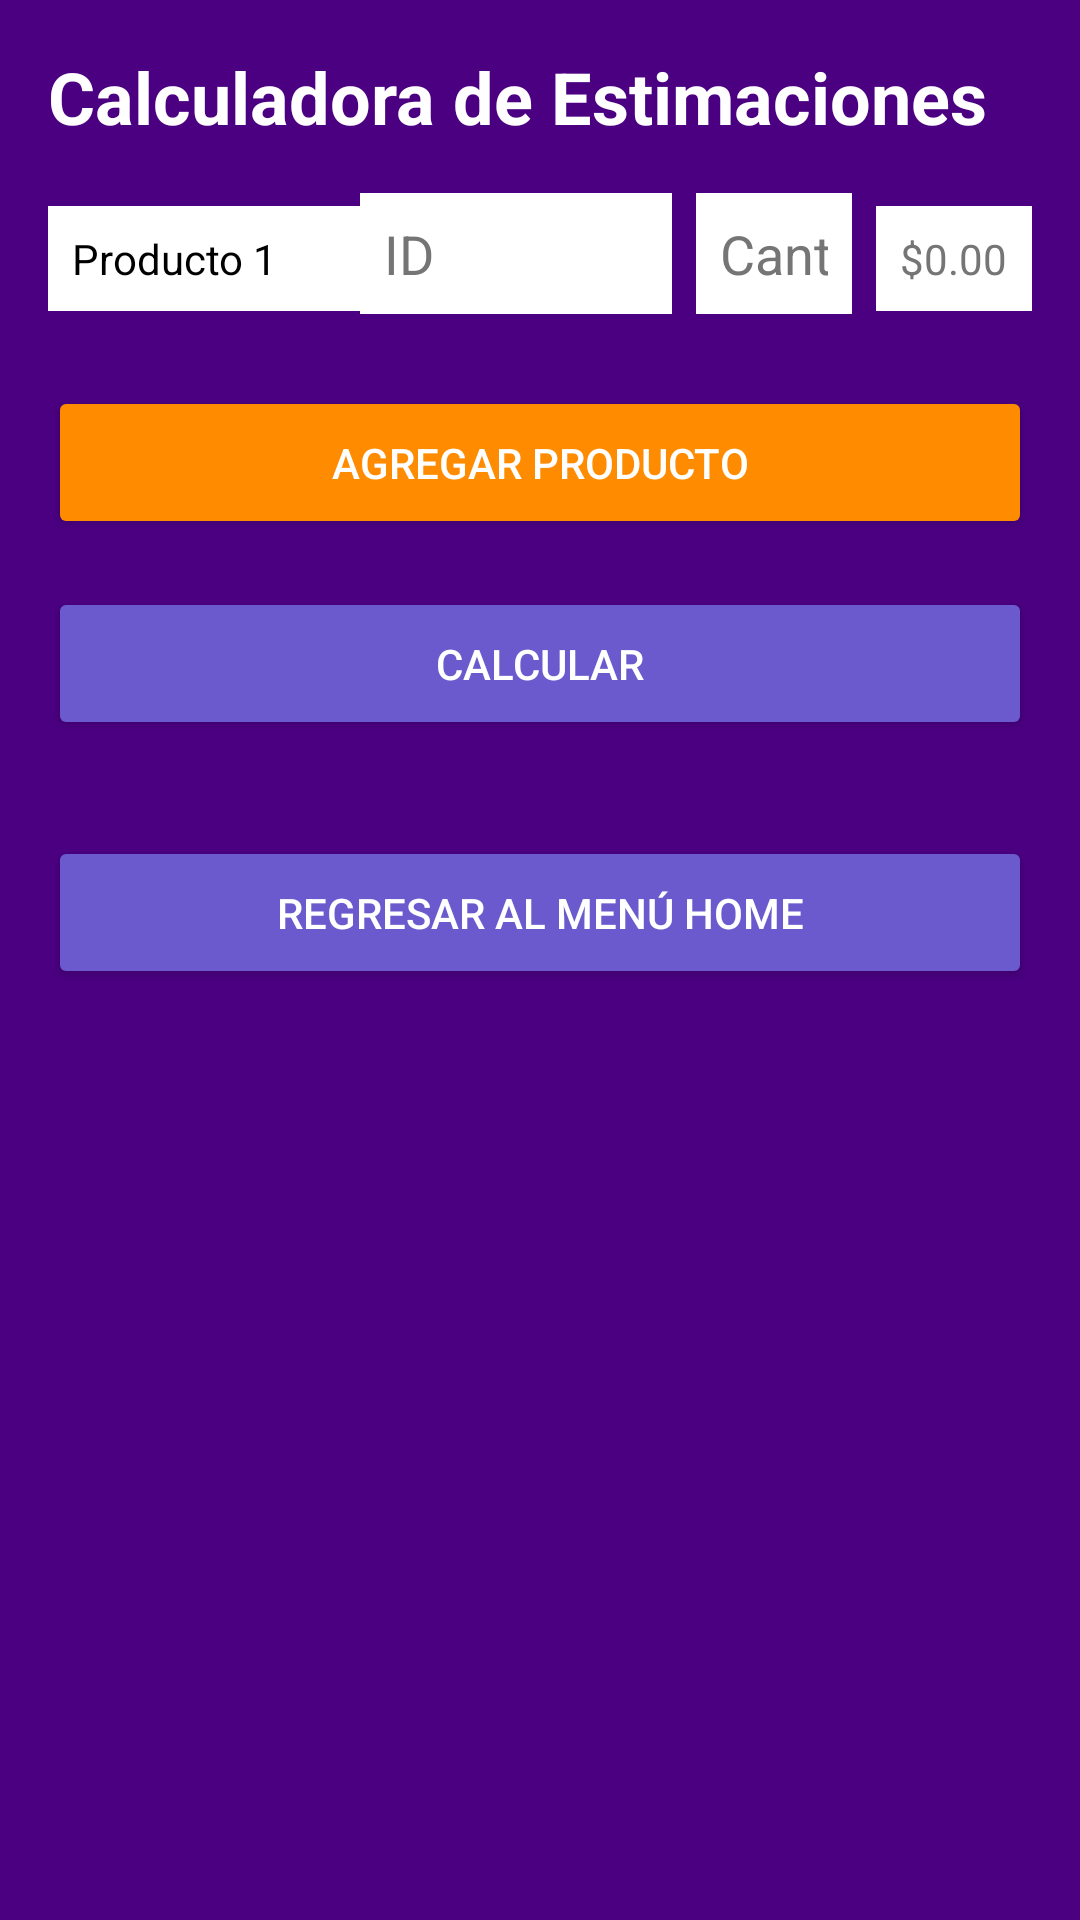

Layout XML and referenced resources for this Android screen:
<!-- AndroidManifest.xml: application theme Theme.Chalan -->
<!-- res/layout/activity_calculator.xml -->
<?xml version="1.0" encoding="utf-8"?>
<ScrollView
    xmlns:android="http://schemas.android.com/apk/res/android"
    android:layout_width="match_parent"
    android:layout_height="match_parent"
    android:background="#4B0082">

    <LinearLayout
        android:layout_width="match_parent"
        android:layout_height="wrap_content"
        android:orientation="vertical"
        android:padding="16dp">

        <TextView
            android:layout_width="match_parent"
            android:layout_height="wrap_content"
            android:text="Calculadora de Estimaciones"
            android:textSize="24sp"
            android:textStyle="bold"
            android:textColor="#FFFFFF"
            android:layout_marginBottom="16dp" />

        
        <LinearLayout
            android:id="@+id/productList"
            android:layout_width="match_parent"
            android:layout_height="wrap_content"
            android:orientation="vertical"
            android:layout_marginBottom="16dp">

            
            <LinearLayout
                android:layout_width="match_parent"
                android:layout_height="wrap_content"
                android:orientation="horizontal"
                android:layout_marginBottom="8dp">

                <TextView
                    android:layout_width="0dp"
                    android:layout_height="wrap_content"
                    android:layout_weight="2"
                    android:text="Producto 1"
                    android:background="@color/white"
                    android:textColor="#000000"
                    android:padding="8dp" />

                <EditText
                    android:layout_width="0dp"
                    android:layout_height="wrap_content"
                    android:layout_weight="2"
                    android:hint="ID"
                    android:inputType="text"
                    android:background="@color/white"
                    android:padding="8dp"
                    android:textColor="#000000"
                    android:textColorHint="#757575"
                    android:layout_marginEnd="8dp" />

                <EditText
                    android:layout_width="0dp"
                    android:layout_height="wrap_content"
                    android:layout_weight="1"
                    android:hint="Cantidad"
                    android:inputType="number"
                    android:background="@color/white"
                    android:padding="8dp"
                    android:textColor="#000000"
                    android:textColorHint="#757575"
                    android:layout_marginEnd="8dp" />

                <TextView
                    android:layout_width="0dp"
                    android:layout_height="wrap_content"
                    android:layout_weight="1"
                    android:text="$0.00"
                    android:background="@color/white"
                    android:textColor="#757575"
                    android:padding="8dp" />
            </LinearLayout>

            

        </LinearLayout>

        
        <Button
            android:id="@+id/buttonAgregarProducto"
            android:layout_width="match_parent"
            android:layout_height="wrap_content"
            android:backgroundTint="#FF8C00"
            android:textColor="#FFFFFF"
            android:text="Agregar Producto"
            android:padding="16dp"
            android:layout_marginBottom="16dp" />

        
        <Button
            android:id="@+id/buttonCalcular"
            android:layout_width="match_parent"
            android:layout_height="wrap_content"
            android:backgroundTint="#6A5ACD"
            android:textColor="#FFFFFF"
            android:text="Calcular"
            android:padding="16dp"
            android:layout_marginBottom="16dp" />

        
        <Button
            android:id="@+id/buttonRegresarHome"
            android:layout_width="match_parent"
            android:layout_height="wrap_content"
            android:backgroundTint="#6A5ACD"
            android:textColor="#FFFFFF"
            android:text="Regresar al Menú Home"
            android:padding="16dp"
            android:layout_marginTop="16dp" />
    </LinearLayout>
</ScrollView>
<!-- resources referenced by this layout -->
<resources>
  <style name="Theme.Chalan" parent="Base.Theme.Chalan" />
  <style name="Base.Theme.Chalan" parent="Theme.Material3.DayNight.NoActionBar">
          
          
      </style>
  <!-- not gathered from this repository: default colours our renderer supplied (Android Studio template values) -->
  <color name="white">#FFFFFFFF</color>
</resources>
